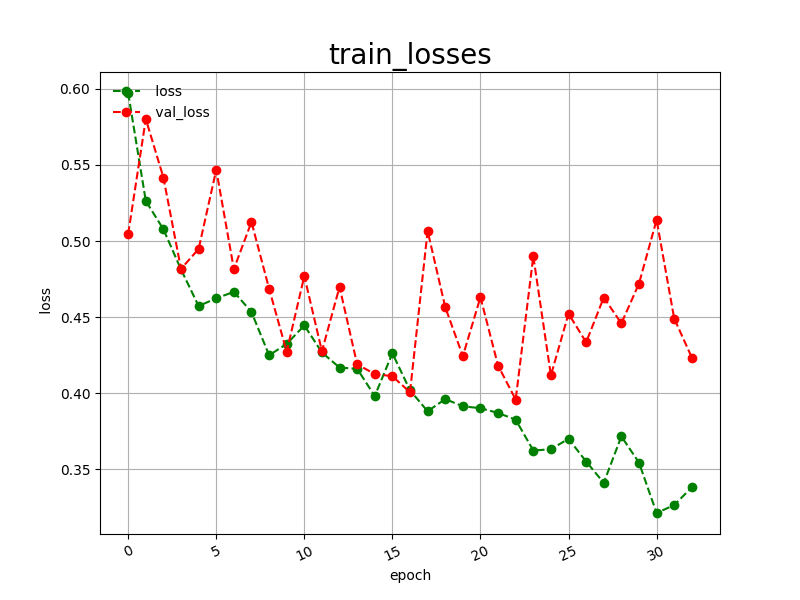

The table this chart was drawn from, first rows:
epoch, loss, val_loss
0, 0.5972, 0.5047
1, 0.5263, 0.5801
2, 0.5077, 0.5417
3, 0.4813, 0.4817
4, 0.4573, 0.4948
5, 0.4624, 0.5468
6, 0.4666, 0.4816
7, 0.4534, 0.5125
8, 0.4250, 0.4687
9, 0.4324, 0.4273
10, 0.4446, 0.4770
11, 0.4268, 0.4276
12, 0.4169, 0.4699
13, 0.4161, 0.4190
14, 0.3982, 0.4127
15, 0.4263, 0.4112
16, 0.4020, 0.4007
17, 0.3882, 0.5066
18, 0.3962, 0.4566
19, 0.3915, 0.4244
20, 0.3902, 0.4631
21, 0.3871, 0.4182
22, 0.3827, 0.3959
23, 0.3624, 0.4900
24, 0.3633, 0.4118
25, 0.3701, 0.4523
26, 0.3552, 0.4335
27, 0.3412, 0.4629
28, 0.3717, 0.4459
29, 0.3545, 0.4720
30, 0.3214, 0.5139
31, 0.3266, 0.4491
32, 0.3383, 0.4235
